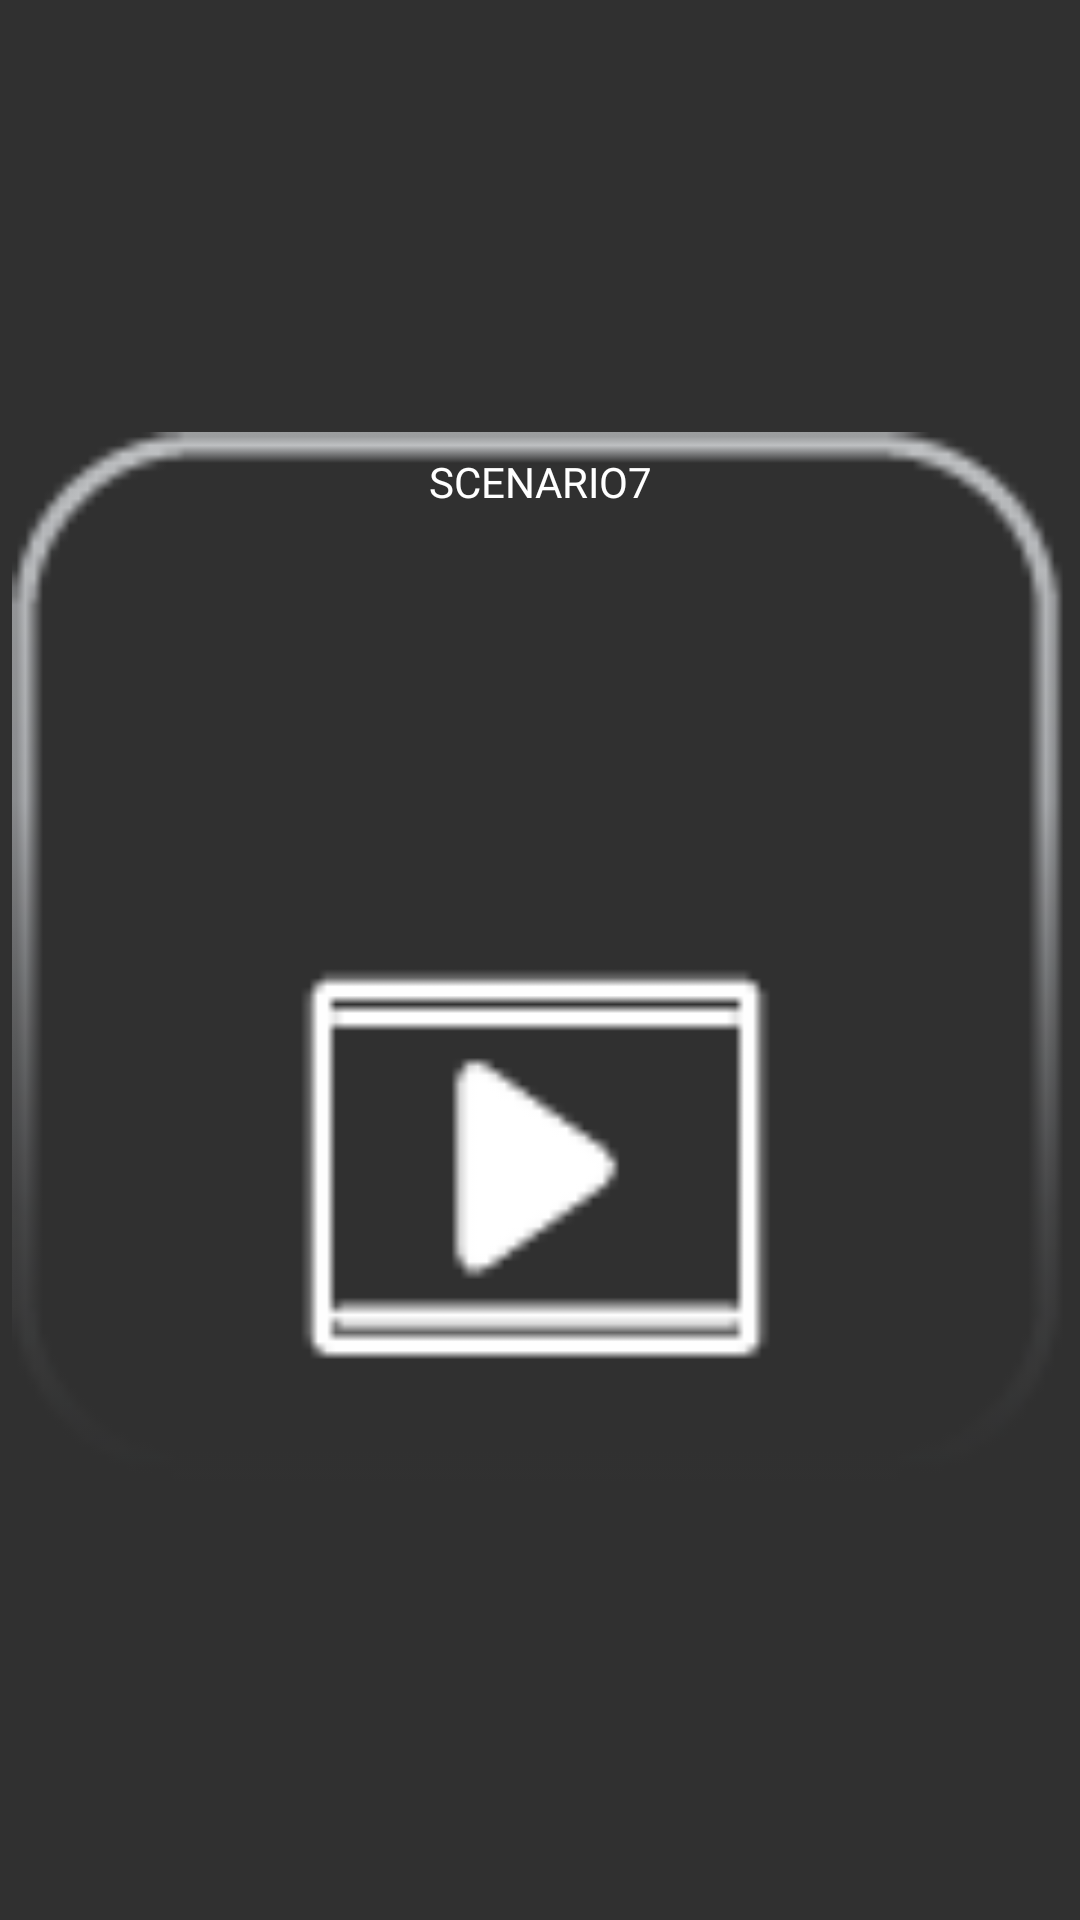

This screen was rendered from an Android layout file. Write that file and the resources it references.
<!-- AndroidManifest.xml: application theme AppTheme2 -->
<!-- res/layout/scenario_addscenario_model.xml -->
<androidx.constraintlayout.widget.ConstraintLayout xmlns:android="http://schemas.android.com/apk/res/android"
    xmlns:app="http://schemas.android.com/apk/res-auto"
    xmlns:tools="http://schemas.android.com/tools"
    android:id="@+id/linearLayout18"
    android:layout_width="match_parent"
    android:layout_height="wrap_content">


    <Button

        android:id="@+id/scenario_add_scenario"
        android:layout_width="0dp"

        android:layout_height="0dp"

        android:layout_marginStart="4dp"
        android:layout_marginLeft="4dp"
        android:layout_marginTop="4dp"

        android:layout_marginEnd="4dp"
        android:layout_marginRight="4dp"
        android:layout_marginBottom="4dp"
        android:background="@drawable/senario_icon"
        android:fontFamily="@font/prompt_regular"
        app:layout_constrainedHeight="true"
        app:layout_constrainedWidth="true"
        app:layout_constraintDimensionRatio="1:1"

        android:gravity="top"

        android:paddingLeft="4dp"
        android:paddingTop="7dp"
        android:paddingRight="4dp"
        android:paddingBottom="20dp"
        android:text="Scenario7"
        android:textAlignment="center"
        android:textColor="@color/white"
        android:textSize="@dimen/_7font_mdp"
        app:layout_constraintBottom_toBottomOf="parent"
        app:layout_constraintEnd_toEndOf="parent"
        app:layout_constraintStart_toStartOf="parent"
        app:layout_constraintTop_toTopOf="parent"
        tools:ignore="RtlCompat" />
</androidx.constraintlayout.widget.ConstraintLayout>
<!-- resources referenced by this layout -->
<resources>
  <color name="white">#FFFFFFFF</color>
  <!-- drawable senario_icon: png bitmap (drawable, 2171 bytes) -->
  <style name="AppTheme2" parent="Theme.AppCompat.NoActionBar">
  
  
  
          <item name="android:textColor">#000000</item>
          <item name="android:itemBackground">#FFFFFF</item>
      </style>
</resources>
